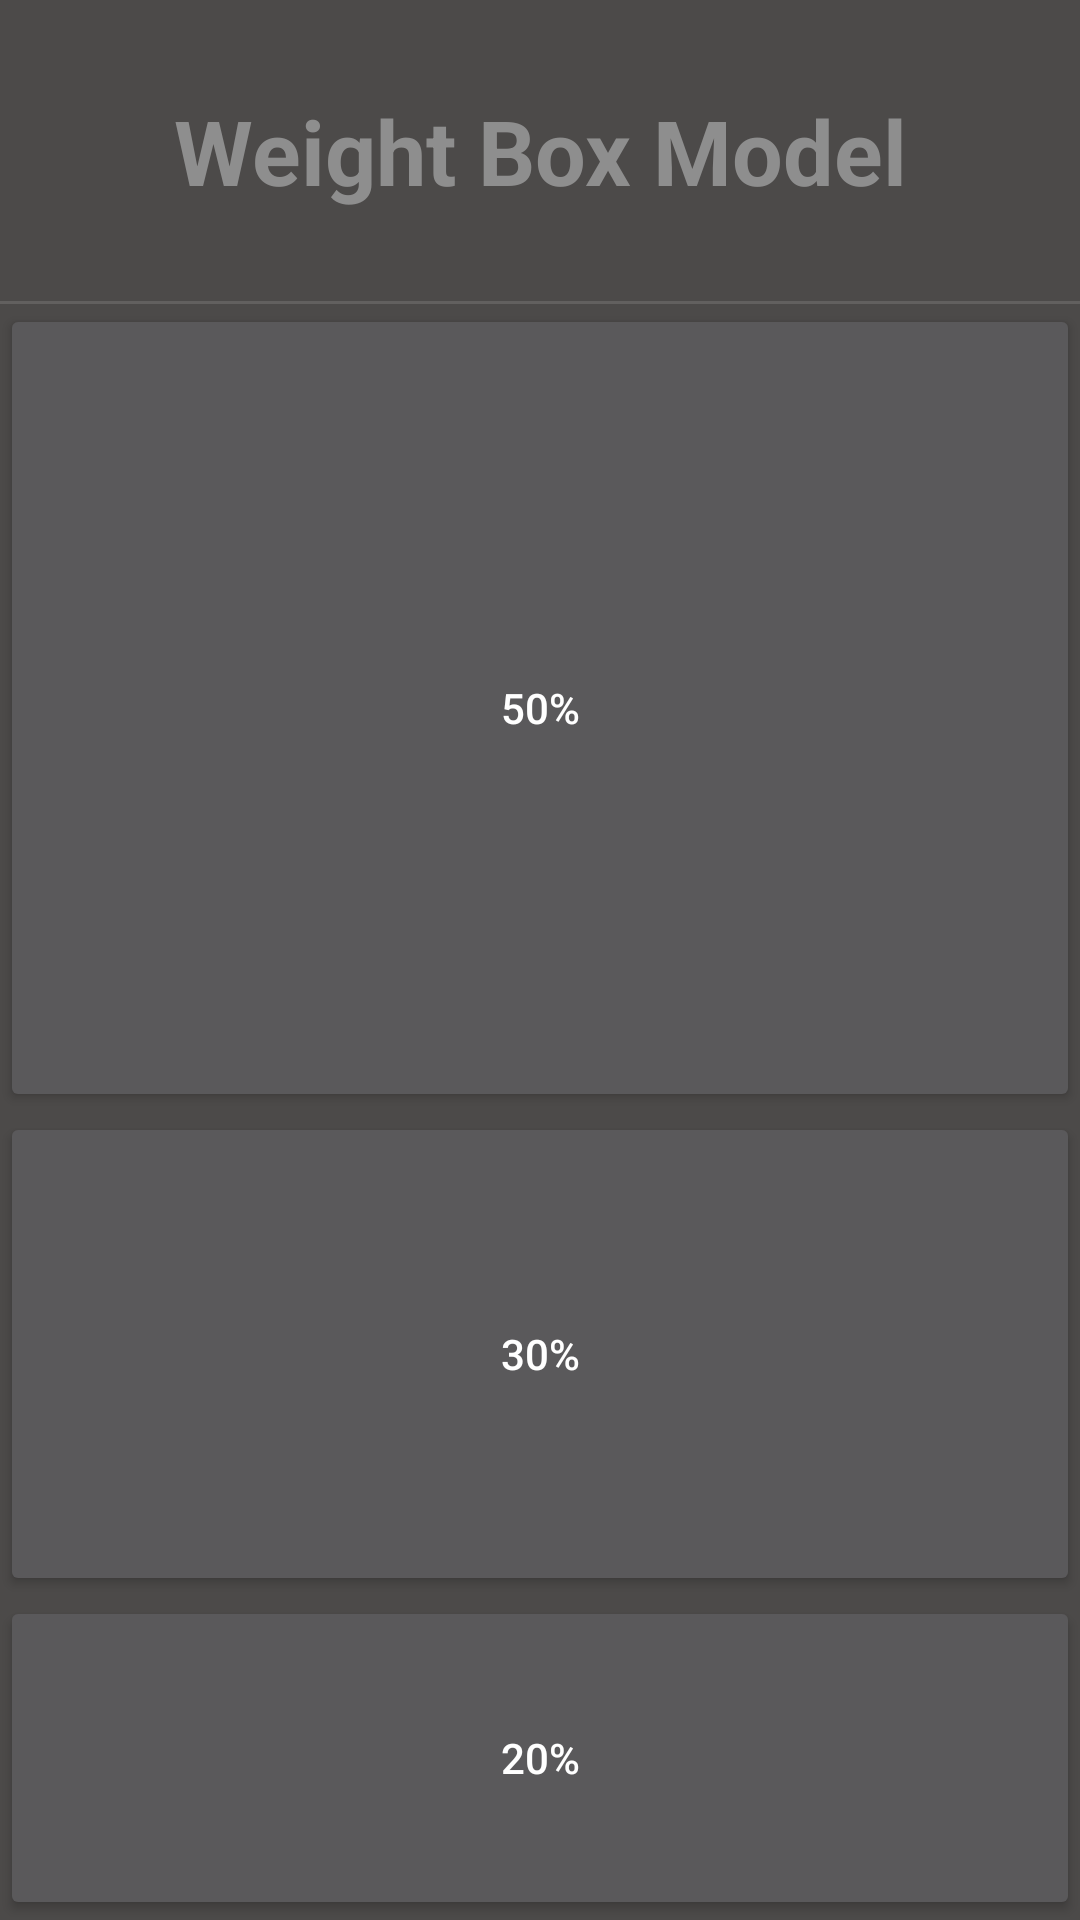

Here is an Android app screen rendered from its layout file. Give the layout XML and the strings, colors and styles it references.
<!-- AndroidManifest.xml: application theme Theme.WidgetsContainers -->
<!-- res/layout/weight_page.xml -->
<?xml version="1.0" encoding="utf-8"?>
<LinearLayout xmlns:android="http://schemas.android.com/apk/res/android"
    android:layout_height="match_parent"
    android:layout_width="match_parent"
    android:background="#4C4A49"
    android:orientation="vertical">

    <TextView
        android:layout_width="match_parent"
        android:layout_height="wrap_content"
        android:text="@string/weight_box_model"
        android:layout_marginTop="30dp"
        android:gravity="center"
        android:textSize="30sp"
        android:textStyle="bold"
        android:textColor="#8E8E8E"/>

    <View style="@style/Divider" android:layout_marginTop="30dp"/>

    <LinearLayout
        android:orientation="vertical"
        android:layout_width="match_parent"
        android:layout_height="match_parent">

        <Button
            android:text="@string/_50"
            android:layout_width="match_parent"
            android:layout_height="0dp"
            android:layout_weight="50"
            />

        <Button
            android:text="@string/_30"
            android:layout_width="match_parent"
            android:layout_height="0dp"
            android:layout_weight="30"
            />

        <Button
            android:text="@string/_20"
            android:layout_width="match_parent"
            android:layout_height="0dp"
            android:layout_weight="20"
            />
    </LinearLayout>

</LinearLayout>
<!-- resources referenced by this layout -->
<resources>
  <string name="_20">20%</string>
  <string name="_30">30%</string>
  <string name="_50">50%</string>
  <string name="weight_box_model">Weight Box Model</string>
  <style name="Divider">
          <item name="android:layout_width">match_parent</item>
          <item name="android:layout_height">1dp</item>
          <item name="android:background">?android:attr/listDivider</item>
      </style>
  <style name="Theme.WidgetsContainers" parent="Theme.AppCompat.NoActionBar">
          
          <item name="colorPrimary">@color/purple_500</item>
          <item name="colorPrimaryVariant">@color/gray</item>
          <item name="colorOnPrimary">@color/white</item>
          
          <item name="colorSecondary">@color/teal_200</item>
          <item name="colorSecondaryVariant">@color/teal_700</item>
          <item name="colorOnSecondary">@color/black</item>
          
          <item name="android:statusBarColor" tools:targetApi="l">?attr/colorPrimaryVariant</item>
          
      </style>
  <color name="purple_500">#FF6200EE</color>
  <color name="gray">#4c4a48</color>
  <color name="white">#FFFFFFFF</color>
  <color name="teal_200">#FF03DAC5</color>
  <color name="teal_700">#FF018786</color>
  <color name="black">#FF000000</color>
</resources>
